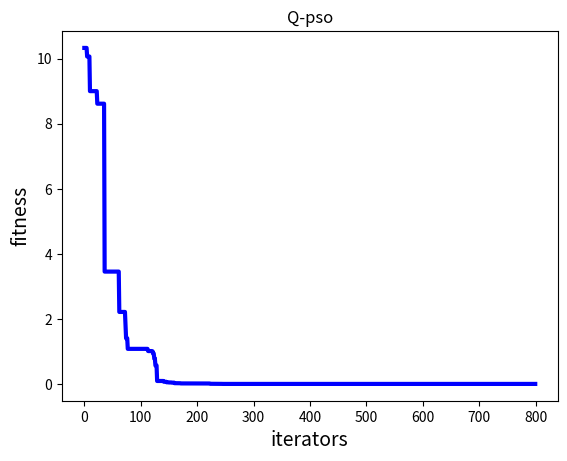

Here is the Python script that generated this plot:
# coding: utf-8
import numpy as np
import random
import matplotlib.pyplot as plt
import math
 
class qlearning():
    def __init__(self):
        self.actions = [0, 1, 2]
        self.learning_rate = 0.01
        self.Q = np.zeros((2,3))
        self.discount_factor = 0.9
        self.epsilon = 0.1

    def Qfresh(self, state, action, next_state, reward):
        current_q = self.Q[state][action]
        new_q = reward + self.discount_factor * max(self.Q[next_state])
        self.Q[state][action] += self.learning_rate * (new_q - current_q)
    
    def get_action(self, state):
        if np.random.rand() < self.epsilon:
            # 贪婪策略随机探索动作
            action = np.random.choice(self.actions)
        else:
            # 从q表中选择
            state_action = self.Q[state]
            action = self.arg_max(state_action)
        return action

    def arg_max(self, state_action):
        max_index_list = []
        max_value = state_action[0]
        for index, value in enumerate(state_action):
            if value > max_value:
                max_index_list.clear()
                max_value = value
                max_index_list.append(index)
            elif value == max_value:
                max_index_list.append(index)
        return random.choice(max_index_list)
    

# ----------------------PSO参数设置---------------------------------
class PSO():
    def __init__(self, pN, dim, max_iter):
        self.w = 0.8
        self.c1 = 2
        self.c2 = 2
        self.r1 = 0.6
        self.r2 = 0.3
        self.pN = pN  # 粒子数量
        self.dim = dim  # 搜索维度
        self.max_iter = max_iter  # 迭代次数
        self.X = np.zeros((self.pN, self.dim))  # 所有粒子的位置和速度
        self.V = np.zeros((self.pN, self.dim))
        self.pbest = np.zeros((self.pN, self.dim))  # 个体经历的最佳位置和全局最佳位置
        self.gbest = np.zeros((1, self.dim))
        self.p_fit = np.zeros(self.pN)  # 每个个体的历史最佳适应值
        self.fit = 1e10  # 全局最佳适应值
        self.pbeststate = np.zeros((self.pN, self.dim))# 存储上一周期的pbest
        self.gbeststate = np.zeros((1, self.dim))
        self.checkperiod = 2# 收敛状态检查周期
 
    # ---------------------目标函数Sphere函数-----------------------------
    def function(self, X):
        igt = 0
        for i in range(self.dim):
            igt += X[i]**2 - 10 * math.cos(2 * math.pi * X[i])
        return 10 * self.dim + igt
    
    def statememory(self):
        self.pbeststate = self.pbest
        self.gbeststate = self.gbest

    def statecheck(self):
        time = 0 
        for i in range(self.pN):
            if (self.pbest[i] - self.pbeststate[i]).any() == False:
                time += 1
        if time >= 7:
            return 1
        else:
            return 0

    def action_do(self, action):
        if action == 0:
            for i in range(self.pN):
                for j in range(self.dim):
                    if self.X[i][j] != self.pbest[i][j]:
                        d = self.X[i][j] - self.pbest[i][j]
                        single = d/abs(d)
                        self.X[i][j] += single * random.uniform(0, 5.12 - abs(self.pbest[i][j]))
        elif action == 1:
            for i in range(self.pN):
                for j in range(self.dim):
                    if self.X[i][j] != self.pbest[i][j]:
                        d = self.X[i][j] - self.pbest[i][j]
                        single = d/abs(d)
                        self.X[i][j] += -single * random.uniform(0, d)
    
    def rewardcheck(self):
        if (self.gbest - self.gbeststate).any():
            return 50
        else:
            return 0

    # ---------------------初始化种群----------------------------------
    def init_Population(self):
        for i in range(self.pN):
            for j in range(self.dim):
                self.X[i][j] = random.uniform(-5.12, 5.12)
                self.V[i][j] = random.uniform(0, 5.12)
            self.pbest[i] = self.X[i]
            tmp = self.function(self.X[i])
            self.p_fit[i] = tmp
            if tmp < self.fit:
                self.fit = tmp
                self.gbest = self.X[i]
            self.statememory()
 
                # ----------------------更新粒子位置----------------------------------
 
    def iterator(self):
        fitness = []
        titi = 0
        QL = qlearning()
        flag = 1
        for t in range(self.max_iter):
            titi += 1
            for i in range(self.pN):  # 更新gbest\pbest
                temp = self.function(self.X[i])
                #print('temp: ',temp)
                #print('x: ',self.X[i])
                if temp < self.p_fit[i]:  # 更新个体最优
                    self.p_fit[i] = temp
                    self.pbest[i] = self.X[i]
                    if self.p_fit[i] < self.fit:  # 更新全局最优
                        self.gbest = self.X[i]
                        self.fit = self.p_fit[i]
            if titi == self.checkperiod:
                titi = 0
                state = self.statecheck()
                action = QL.get_action(state)
                self.action_do(action)
                flag = 0
            if titi == self.checkperiod-1 and flag == 0:
                reward = self.rewardcheck()
                next_state = self.statecheck()
                QL.Qfresh(state,action,next_state,reward)
            for i in range(self.pN):
                self.V[i] = self.w * self.V[i] + self.c1 * self.r1 * (self.pbest[i] - self.X[i]) + \
                            self.c2 * self.r2 * (self.gbest - self.X[i])
                self.X[i] = self.X[i] + self.V[i]
            fitness.append(self.fit)
            print(self.X[0], end=" ")
            print(self.fit)  # 输出最优值
            print(QL.Q)
        return fitness
 
        # ----------------------程序执行-----------------------
 
 
my_pso = PSO(pN=30, dim=3, max_iter=800)
my_pso.init_Population()
fitness = my_pso.iterator()
# -------------------画图--------------------
plt.figure(1)
plt.title("Q-pso")
plt.xlabel("iterators", size=14)
plt.ylabel("fitness", size=14)
t = np.array([t for t in range(0, 800)])
fitness = np.array(fitness)
plt.plot(t, fitness, color='b', linewidth=3)
plt.show()